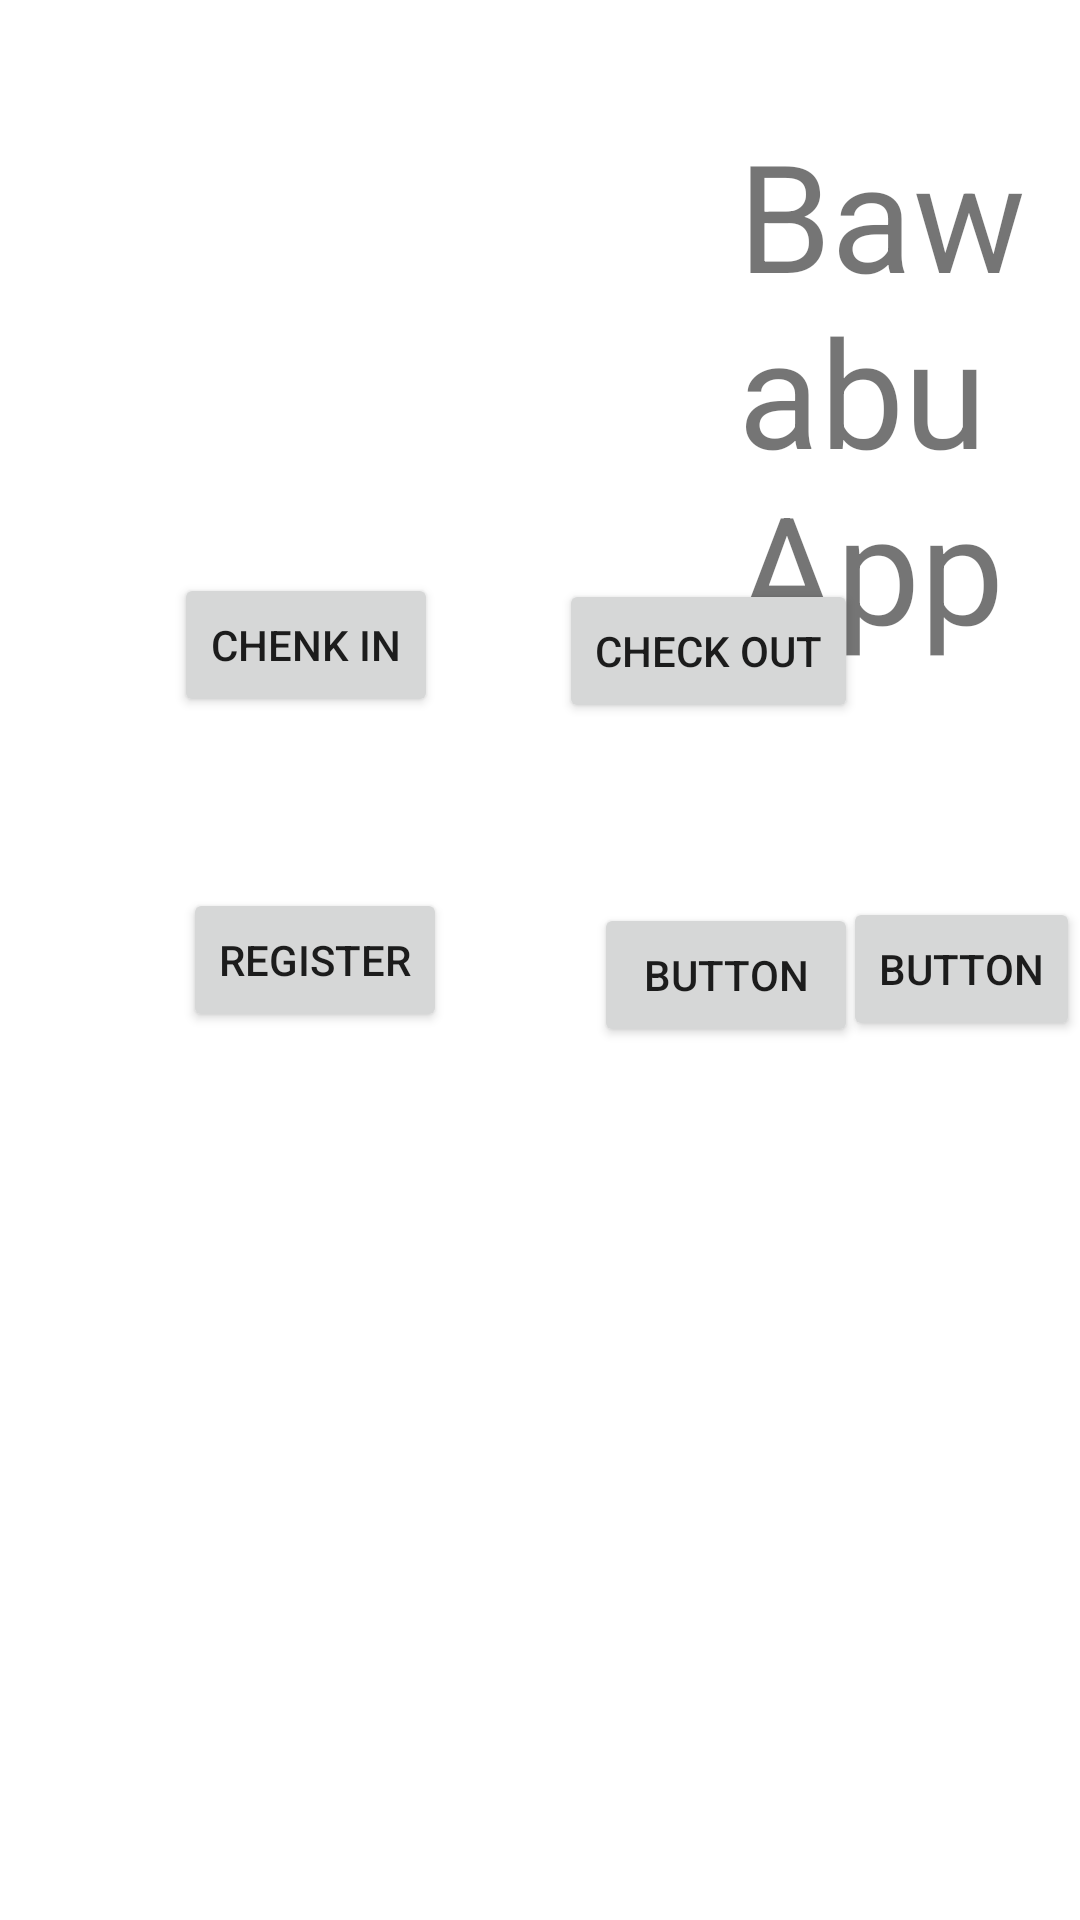

This screen was rendered from an Android layout file. Write that file and the resources it references.
<!-- AndroidManifest.xml: application theme Theme.Baawabu -->
<!-- res/layout/activity_main.xml -->
<?xml version="1.0" encoding="utf-8"?>
<RelativeLayout xmlns:android="http://schemas.android.com/apk/res/android"
    android:layout_width="match_parent"
    android:layout_height="match_parent">

    <TextView
        android:id="@+id/textView"
        android:layout_width="wrap_content"
        android:layout_height="wrap_content"
        android:layout_alignParentStart="true"
        android:layout_alignParentTop="true"
        android:layout_marginStart="246dp"
        android:layout_marginTop="38dp"
        android:text="Bawabu App"
        android:textSize="50dp" />

    <Button
        android:id="@+id/btnIn"
        android:layout_width="wrap_content"
        android:layout_height="wrap_content"
        android:layout_alignParentStart="true"
        android:layout_alignParentTop="true"
        android:layout_marginStart="58dp"
        android:layout_marginTop="191dp"
        android:text="Chenk In" />

    <Button
        android:id="@+id/btnOut"
        android:layout_width="wrap_content"
        android:layout_height="wrap_content"
        android:layout_alignParentTop="true"
        android:layout_alignParentEnd="true"
        android:layout_marginTop="193dp"
        android:layout_marginEnd="74dp"
        android:text="Check out" />

    <Button
        android:id="@+id/reg"
        android:layout_width="wrap_content"
        android:layout_height="wrap_content"
        android:layout_alignParentStart="true"
        android:layout_alignParentTop="true"
        android:layout_marginStart="61dp"
        android:layout_marginTop="296dp"
        android:text="Register" />

    <Button
        android:id="@+id/button4"
        android:layout_width="wrap_content"
        android:layout_height="wrap_content"
        android:layout_alignParentStart="true"
        android:layout_alignParentTop="true"
        android:layout_marginStart="281dp"
        android:layout_marginTop="299dp"
        android:text="Button" />

    <Button
        android:id="@+id/button5"
        android:layout_width="wrap_content"
        android:layout_height="wrap_content"
        android:layout_alignParentTop="true"
        android:layout_alignParentEnd="true"
        android:layout_marginTop="301dp"
        android:layout_marginEnd="74dp"
        android:text="Button" />
</RelativeLayout>
<!-- resources referenced by this layout -->
<resources>
  <style name="Theme.Baawabu" parent="Theme.MaterialComponents.DayNight.DarkActionBar">
          
          <item name="colorPrimary">@color/purple_500</item>
          <item name="colorPrimaryVariant">@color/purple_700</item>
          <item name="colorOnPrimary">@color/white</item>
          
          <item name="colorSecondary">@color/teal_200</item>
          <item name="colorSecondaryVariant">@color/teal_700</item>
          <item name="colorOnSecondary">@color/black</item>
          
          <item name="android:statusBarColor" tools:targetApi="l">?attr/colorPrimaryVariant</item>
          
      </style>
  <!-- not gathered from this repository: default colours our renderer supplied (Android Studio template values) -->
  <color name="purple_500">#FF6200EE</color>
  <color name="purple_700">#FF3700B3</color>
  <color name="teal_200">#FF03DAC5</color>
  <color name="teal_700">#FF018786</color>
  <color name="black">#FF000000</color>
  <color name="white">#FFFFFFFF</color>
</resources>
